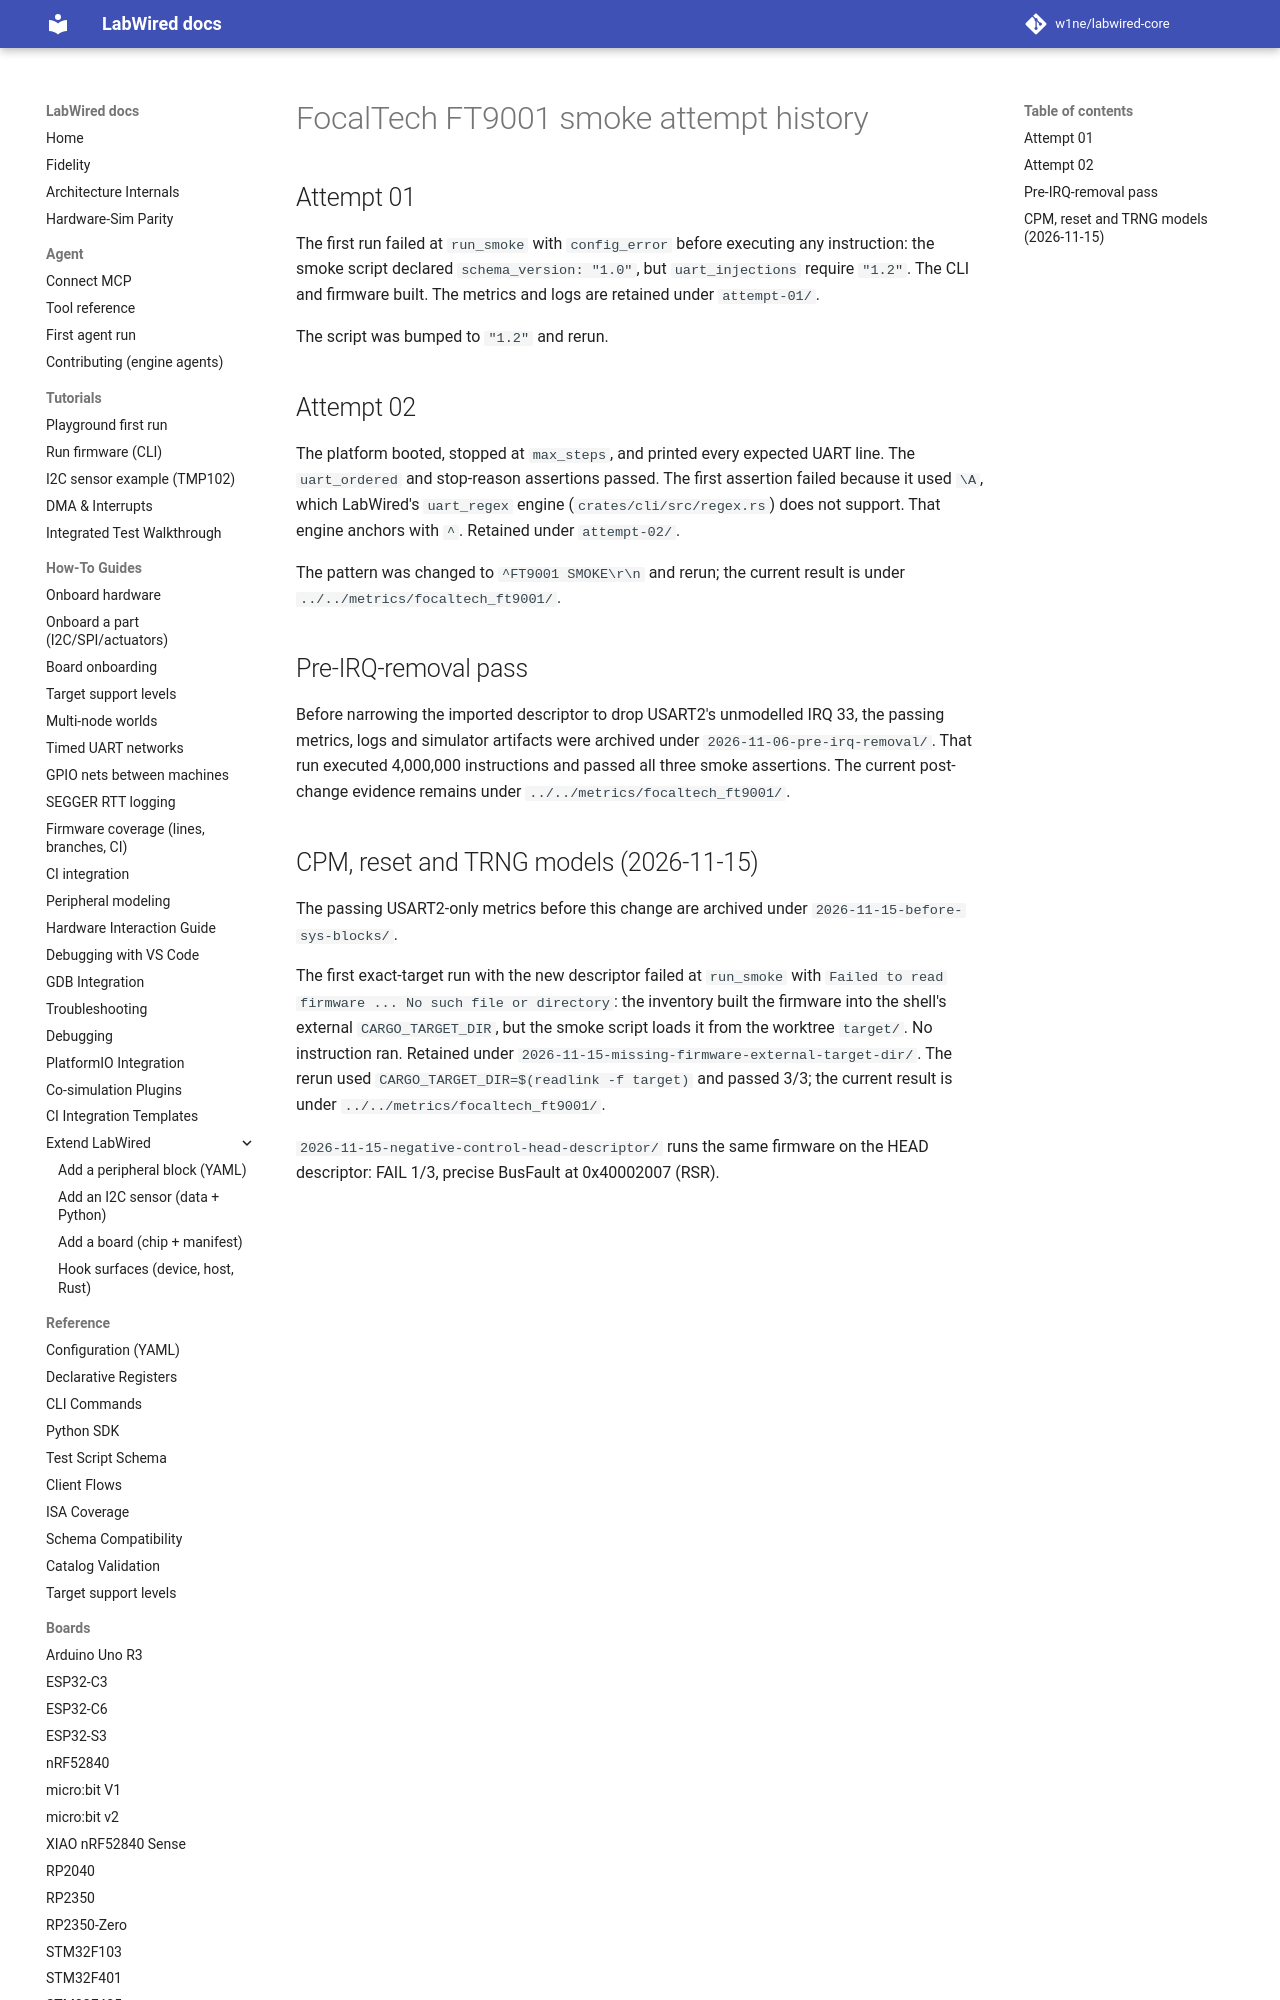

repository: w1ne/labwired-core · page: coverage/renode-onboarding/attempt-history/focaltech_ft9001/index.html · generator: mkdocs

# FocalTech FT9001 smoke attempt history

## Attempt 01

The first run failed at `run_smoke` with `config_error` before executing any
instruction: the smoke script declared `schema_version: "1.0"`, but
`uart_injections` require `"1.2"`. The CLI and firmware built. The metrics and
logs are retained under `attempt-01/`.

The script was bumped to `"1.2"` and rerun.

## Attempt 02

The platform booted, stopped at `max_steps`, and printed every expected UART
line. The `uart_ordered` and stop-reason assertions passed. The first
assertion failed because it used `\A`, which LabWired's `uart_regex` engine
(`crates/cli/src/regex.rs`) does not support. That engine anchors with `^`.
Retained under `attempt-02/`.

The pattern was changed to `^FT9001 SMOKE\r\n` and rerun; the current result
is under `../../metrics/focaltech_ft9001/`.
